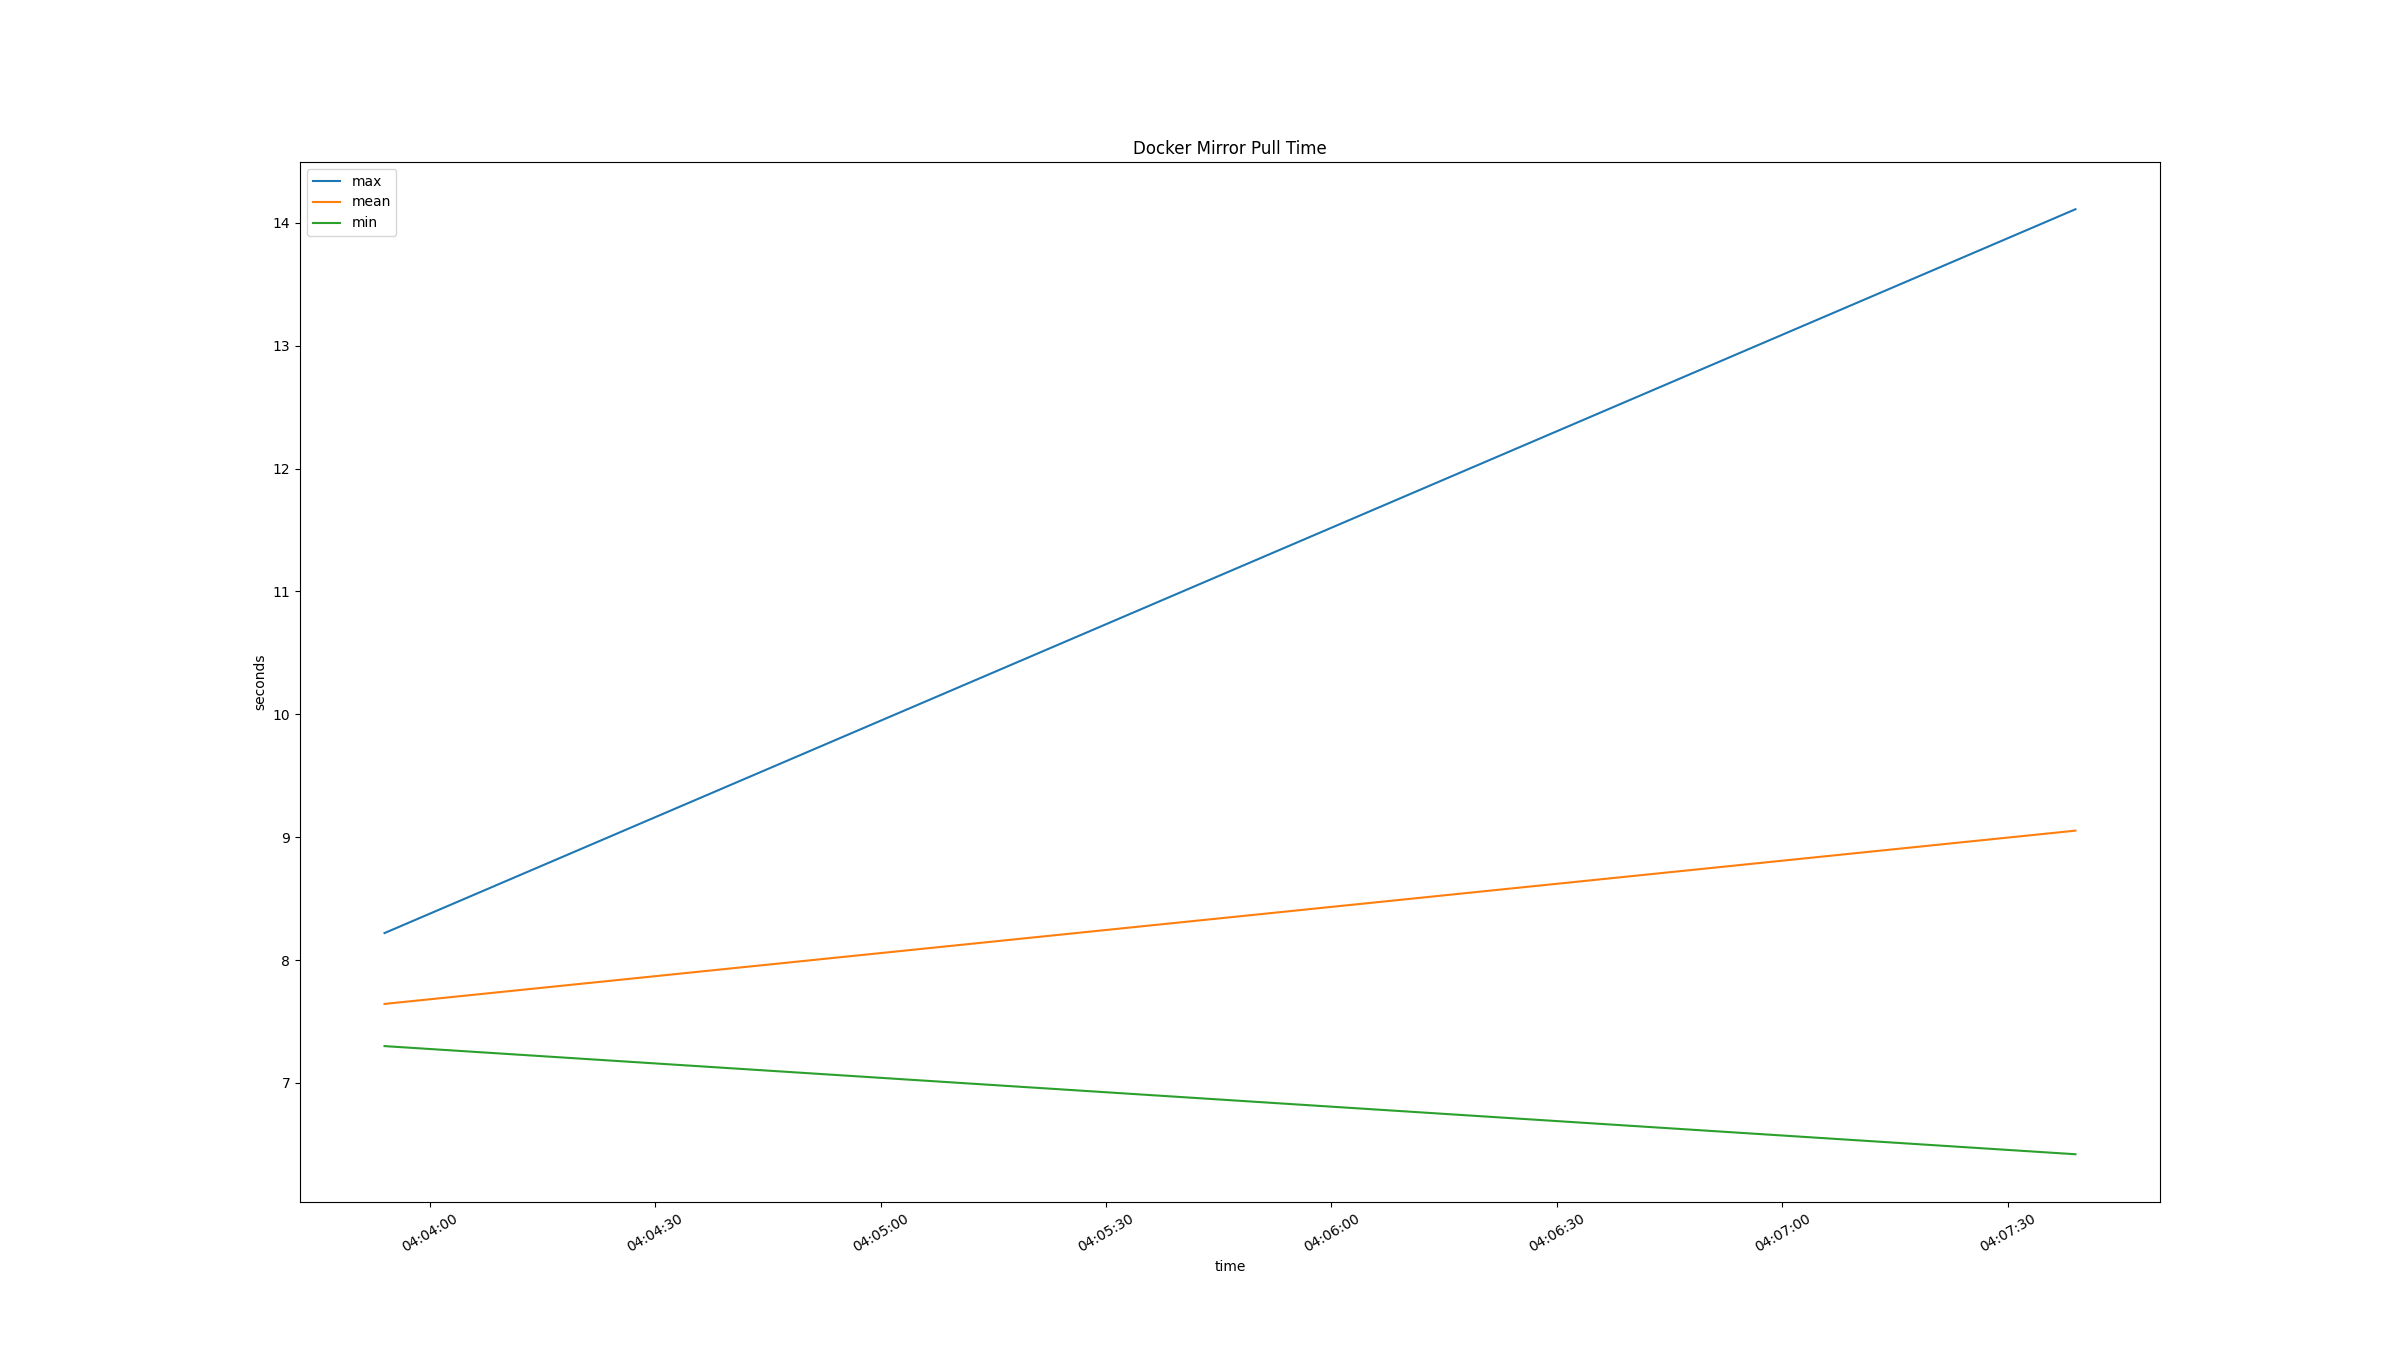

Data behind this chart, as committed beside it:
time, docker mirror pull mean (s), docker mirror pull min (s), docker mirror pull max (s), 
2026-04-28T04:03:54+0000, 7.643, 7.3, 8.22, 
2026-04-28T04:07:39+0000, 9.053, 6.42, 14.11, 
